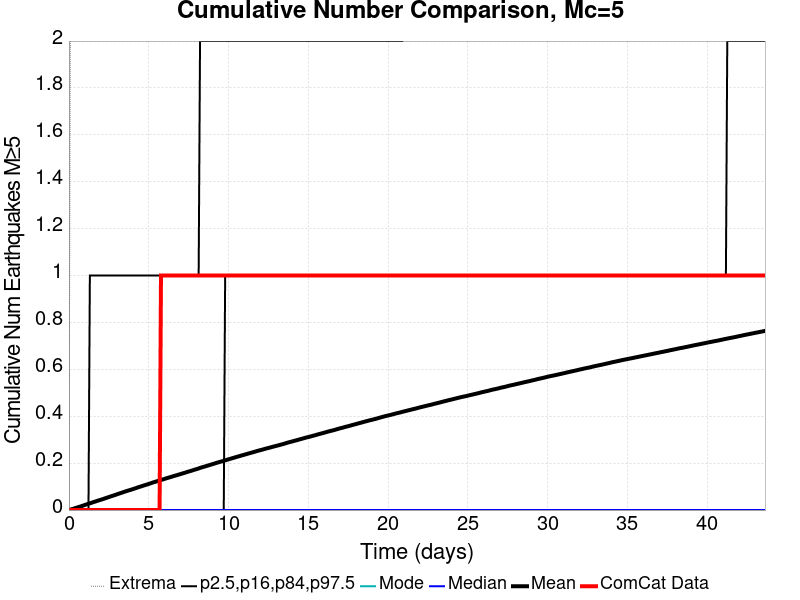

The file beside this chart, header and first rows:
Time (days), ComCat Data, Simulation Mean, Simulation Median, Simulation Mode, Simulation Minimum, Simulation Maximum, 2.5 %-ile, 16 %-ile, 84 %-ile, 97.5 %-ile
0.0, 0.0, 0.0, 0.0, 0.0, 0.0, 0.0, 0.0, 0.0, 0.0, 0.0
0.08744, 0.0, 0.00154, 0.0, 0.0, 0.0, 2.0, 0.0, 0.0, 0.0, 0.0
0.1749, 0.0, 0.00372, 0.0, 0.0, 0.0, 3.0, 0.0, 0.0, 0.0, 0.0
0.2623, 0.0, 0.00533, 0.0, 0.0, 0.0, 5.0, 0.0, 0.0, 0.0, 0.0
0.3498, 0.0, 0.0072, 0.0, 0.0, 0.0, 7.0, 0.0, 0.0, 0.0, 0.0
0.4372, 0.0, 0.00915, 0.0, 0.0, 0.0, 7.0, 0.0, 0.0, 0.0, 0.0
0.5247, 0.0, 0.01111, 0.0, 0.0, 0.0, 7.0, 0.0, 0.0, 0.0, 0.0
0.6121, 0.0, 0.01295, 0.0, 0.0, 0.0, 7.0, 0.0, 0.0, 0.0, 0.0
0.6996, 0.0, 0.01479, 0.0, 0.0, 0.0, 7.0, 0.0, 0.0, 0.0, 0.0
0.787, 0.0, 0.01668, 0.0, 0.0, 0.0, 8.0, 0.0, 0.0, 0.0, 0.0
0.8744, 0.0, 0.01866, 0.0, 0.0, 0.0, 8.0, 0.0, 0.0, 0.0, 0.0
0.9619, 0.0, 0.02088, 0.0, 0.0, 0.0, 8.0, 0.0, 0.0, 0.0, 0.0
1.049, 0.0, 0.02295, 0.0, 0.0, 0.0, 9.0, 0.0, 0.0, 0.0, 0.0
1.137, 0.0, 0.02486, 0.0, 0.0, 0.0, 9.0, 0.0, 0.0, 0.0, 0.0
1.224, 0.0, 0.02681, 0.0, 0.0, 0.0, 9.0, 0.0, 0.0, 0.0, 0.0
1.312, 0.0, 0.02868, 0.0, 0.0, 0.0, 9.0, 0.0, 0.0, 0.0, 1.0
1.399, 0.0, 0.03072, 0.0, 0.0, 0.0, 10.0, 0.0, 0.0, 0.0, 1.0
1.487, 0.0, 0.0327, 0.0, 0.0, 0.0, 10.0, 0.0, 0.0, 0.0, 1.0
1.574, 0.0, 0.03471, 0.0, 0.0, 0.0, 10.0, 0.0, 0.0, 0.0, 1.0
1.661, 0.0, 0.03652, 0.0, 0.0, 0.0, 10.0, 0.0, 0.0, 0.0, 1.0
1.749, 0.0, 0.03856, 0.0, 0.0, 0.0, 10.0, 0.0, 0.0, 0.0, 1.0
1.836, 0.0, 0.04066, 0.0, 0.0, 0.0, 10.0, 0.0, 0.0, 0.0, 1.0
1.924, 0.0, 0.04253, 0.0, 0.0, 0.0, 10.0, 0.0, 0.0, 0.0, 1.0
2.011, 0.0, 0.04412, 0.0, 0.0, 0.0, 10.0, 0.0, 0.0, 0.0, 1.0
2.099, 0.0, 0.04617, 0.0, 0.0, 0.0, 11.0, 0.0, 0.0, 0.0, 1.0
2.186, 0.0, 0.04804, 0.0, 0.0, 0.0, 11.0, 0.0, 0.0, 0.0, 1.0
2.274, 0.0, 0.05028, 0.0, 0.0, 0.0, 11.0, 0.0, 0.0, 0.0, 1.0
2.361, 0.0, 0.05218, 0.0, 0.0, 0.0, 12.0, 0.0, 0.0, 0.0, 1.0
2.448, 0.0, 0.05423, 0.0, 0.0, 0.0, 12.0, 0.0, 0.0, 0.0, 1.0
2.536, 0.0, 0.05619, 0.0, 0.0, 0.0, 12.0, 0.0, 0.0, 0.0, 1.0
2.623, 0.0, 0.05826, 0.0, 0.0, 0.0, 12.0, 0.0, 0.0, 0.0, 1.0
2.711, 0.0, 0.06021, 0.0, 0.0, 0.0, 12.0, 0.0, 0.0, 0.0, 1.0
2.798, 0.0, 0.06221, 0.0, 0.0, 0.0, 12.0, 0.0, 0.0, 0.0, 1.0
2.886, 0.0, 0.06411, 0.0, 0.0, 0.0, 12.0, 0.0, 0.0, 0.0, 1.0
2.973, 0.0, 0.0662, 0.0, 0.0, 0.0, 12.0, 0.0, 0.0, 0.0, 1.0
3.061, 0.0, 0.06829, 0.0, 0.0, 0.0, 12.0, 0.0, 0.0, 0.0, 1.0
3.148, 0.0, 0.07042, 0.0, 0.0, 0.0, 13.0, 0.0, 0.0, 0.0, 1.0
3.235, 0.0, 0.07233, 0.0, 0.0, 0.0, 13.0, 0.0, 0.0, 0.0, 1.0
3.323, 0.0, 0.07431, 0.0, 0.0, 0.0, 13.0, 0.0, 0.0, 0.0, 1.0
3.41, 0.0, 0.07636, 0.0, 0.0, 0.0, 14.0, 0.0, 0.0, 0.0, 1.0
3.498, 0.0, 0.07845, 0.0, 0.0, 0.0, 14.0, 0.0, 0.0, 0.0, 1.0
3.585, 0.0, 0.08036, 0.0, 0.0, 0.0, 14.0, 0.0, 0.0, 0.0, 1.0
3.673, 0.0, 0.08229, 0.0, 0.0, 0.0, 14.0, 0.0, 0.0, 0.0, 1.0
3.76, 0.0, 0.08406, 0.0, 0.0, 0.0, 14.0, 0.0, 0.0, 0.0, 1.0
3.848, 0.0, 0.0858, 0.0, 0.0, 0.0, 14.0, 0.0, 0.0, 0.0, 1.0
3.935, 0.0, 0.08767, 0.0, 0.0, 0.0, 14.0, 0.0, 0.0, 0.0, 1.0
4.022, 0.0, 0.08959, 0.0, 0.0, 0.0, 14.0, 0.0, 0.0, 0.0, 1.0
4.11, 0.0, 0.09167, 0.0, 0.0, 0.0, 14.0, 0.0, 0.0, 0.0, 1.0
4.197, 0.0, 0.09351, 0.0, 0.0, 0.0, 14.0, 0.0, 0.0, 0.0, 1.0
4.285, 0.0, 0.09584, 0.0, 0.0, 0.0, 14.0, 0.0, 0.0, 0.0, 1.0
4.372, 0.0, 0.09777, 0.0, 0.0, 0.0, 14.0, 0.0, 0.0, 0.0, 1.0
4.46, 0.0, 0.09966, 0.0, 0.0, 0.0, 14.0, 0.0, 0.0, 0.0, 1.0
4.547, 0.0, 0.1015, 0.0, 0.0, 0.0, 14.0, 0.0, 0.0, 0.0, 1.0
4.635, 0.0, 0.1035, 0.0, 0.0, 0.0, 14.0, 0.0, 0.0, 0.0, 1.0
4.722, 0.0, 0.1054, 0.0, 0.0, 0.0, 14.0, 0.0, 0.0, 0.0, 1.0
4.809, 0.0, 0.1072, 0.0, 0.0, 0.0, 15.0, 0.0, 0.0, 0.0, 1.0
4.897, 0.0, 0.1091, 0.0, 0.0, 0.0, 15.0, 0.0, 0.0, 0.0, 1.0
4.984, 0.0, 0.111, 0.0, 0.0, 0.0, 15.0, 0.0, 0.0, 0.0, 1.0
5.072, 0.0, 0.1131, 0.0, 0.0, 0.0, 15.0, 0.0, 0.0, 0.0, 1.0
5.159, 0.0, 0.1151, 0.0, 0.0, 0.0, 15.0, 0.0, 0.0, 0.0, 1.0
... 440 more rows
